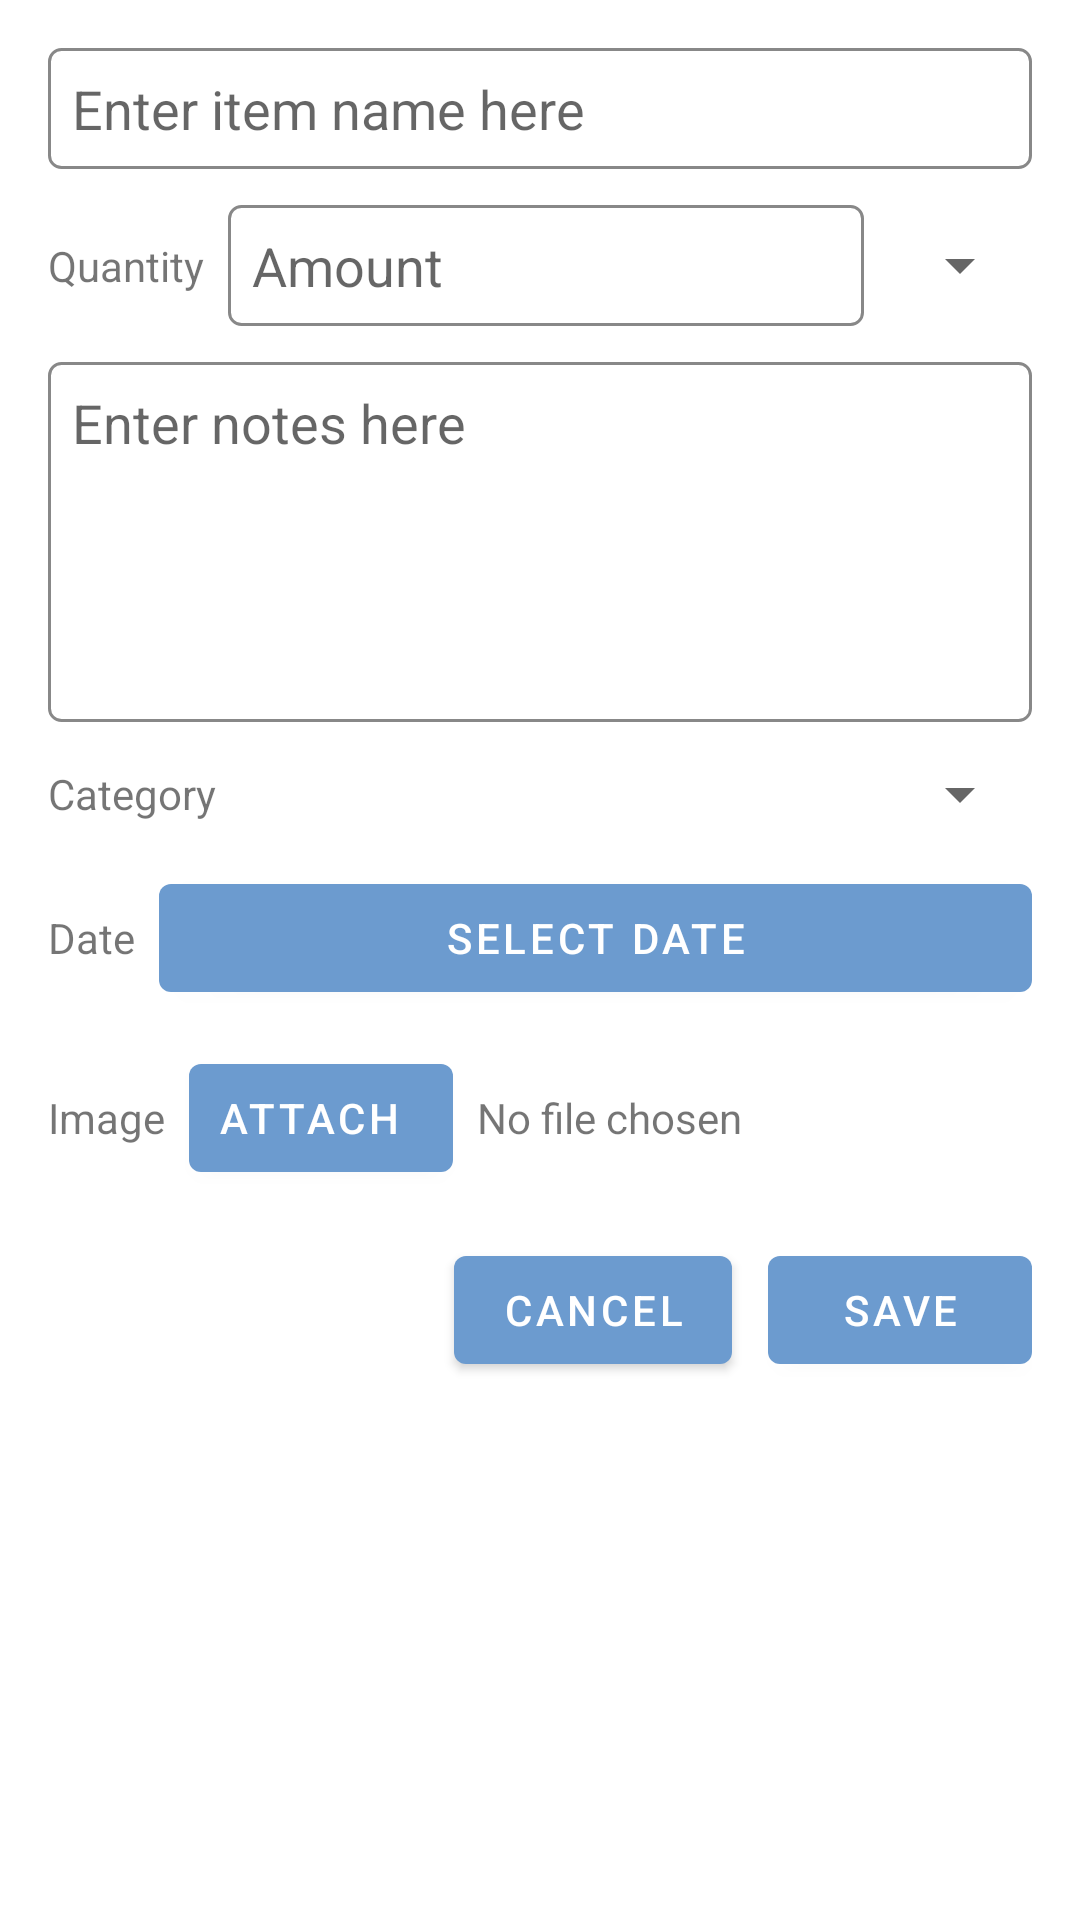

Write the Android layout XML for this screen, with the resource values it uses.
<!-- AndroidManifest.xml: application theme Theme.Foodrecipemanagement -->
<!-- res/layout/dialog_add_item_custom.xml -->
<?xml version="1.0" encoding="utf-8"?>
<ScrollView xmlns:android="http://schemas.android.com/apk/res/android"
    android:layout_width="match_parent"
    android:layout_height="wrap_content"
    android:padding="16dp">

    <LinearLayout
        android:layout_width="match_parent"
        android:layout_height="wrap_content"
        android:orientation="vertical">

        
        <EditText
            android:id="@+id/edit_item_name"
            android:layout_width="match_parent"
            android:layout_height="wrap_content"
            android:hint="Enter item name here"
            android:inputType="text"
            android:padding="8dp"
            android:background="@drawable/edittext_border"/>

        
        <LinearLayout
            android:layout_width="match_parent"
            android:layout_height="wrap_content"
            android:orientation="horizontal"
            android:layout_marginTop="12dp"
            android:gravity="center_vertical">

            <TextView
                android:layout_width="wrap_content"
                android:layout_height="wrap_content"
                android:text="Quantity"
                android:layout_marginEnd="8dp"/>

            <EditText
                android:id="@+id/edit_amount"
                android:layout_width="0dp"
                android:layout_weight="1"
                android:layout_height="wrap_content"
                android:hint="Amount"
                android:inputType="number"
                android:padding="8dp"
                android:background="@drawable/edittext_border"/>

            <Spinner
                android:id="@+id/spinner_metric"
                android:layout_width="wrap_content"
                android:layout_height="wrap_content"
                android:layout_marginStart="8dp"/>
        </LinearLayout>

        
        <EditText
            android:id="@+id/edit_notes"
            android:layout_width="match_parent"
            android:layout_height="120dp"
            android:layout_marginTop="12dp"
            android:hint="Enter notes here"
            android:inputType="textMultiLine"
            android:gravity="top"
            android:padding="8dp"
            android:background="@drawable/edittext_border"/>

        
        <LinearLayout
            android:layout_width="match_parent"
            android:layout_height="wrap_content"
            android:orientation="horizontal"
            android:layout_marginTop="12dp"
            android:gravity="center_vertical">

            <TextView
                android:layout_width="wrap_content"
                android:layout_height="wrap_content"
                android:text="Category"
                android:layout_marginEnd="8dp"/>

            <Spinner
                android:id="@+id/spinner_category"
                android:layout_width="0dp"
                android:layout_weight="1"
                android:layout_height="wrap_content"/>
        </LinearLayout>

        
        <LinearLayout
            android:layout_width="match_parent"
            android:layout_height="wrap_content"
            android:orientation="horizontal"
            android:layout_marginTop="12dp"
            android:gravity="center_vertical">

            <TextView
                android:layout_width="wrap_content"
                android:layout_height="wrap_content"
                android:text="Date"
                android:layout_marginEnd="8dp"/>

            <Button
                android:id="@+id/btn_date_picker"
                android:layout_width="0dp"
                android:layout_weight="1"
                android:layout_height="wrap_content"
                android:text="Select date"/>
        </LinearLayout>

        
        <LinearLayout
            android:layout_width="match_parent"
            android:layout_height="wrap_content"
            android:orientation="horizontal"
            android:layout_marginTop="12dp"
            android:gravity="center_vertical">

            <TextView
                android:layout_width="wrap_content"
                android:layout_height="wrap_content"
                android:text="Image"
                android:layout_marginEnd="8dp"/>

            <Button
                android:id="@+id/btn_attach_image"
                android:layout_width="wrap_content"
                android:layout_height="wrap_content"
                android:text="Attach"
                android:drawableLeft="@drawable/ic_attach_file"
                android:paddingLeft="8dp"/>

            <TextView
                android:id="@+id/text_image_filename"
                android:layout_width="0dp"
                android:layout_weight="1"
                android:layout_height="wrap_content"
                android:text="No file chosen"
                android:paddingStart="8dp"/>
        </LinearLayout>

        
        <LinearLayout
            android:layout_width="match_parent"
            android:layout_height="wrap_content"
            android:orientation="horizontal"
            android:layout_marginTop="16dp"
            android:gravity="end">

            <Button
                android:id="@+id/button_cancel"
                android:layout_width="wrap_content"
                android:layout_height="wrap_content"
                android:text="Cancel"/>

            <Button
                android:id="@+id/button_save"
                android:layout_width="wrap_content"
                android:layout_height="wrap_content"
                android:text="Save"
                android:layout_marginStart="12dp"/>
        </LinearLayout>

    </LinearLayout>
</ScrollView>
<!-- resources referenced by this layout -->
<resources>
  <!-- drawable edittext_border (drawable) -->
  <shape xmlns:android="http://schemas.android.com/apk/res/android"
      android:shape="rectangle">
      <solid android:color="@android:color/white" />
      <stroke android:width="1dp" android:color="#888888"/>
      <corners android:radius="4dp"/>
  </shape>
  <style name="Theme.Foodrecipemanagement" parent="Theme.MaterialComponents.DayNight.NoActionBar">
          
          <item name="colorPrimary">@color/colorPrimary</item>
          <item name="colorOnSurface">@color/textPrimary</item>
      </style>
  <color name="colorPrimary">#6C9BCF</color>
  <color name="textPrimary">#4A4A4A</color>
</resources>
